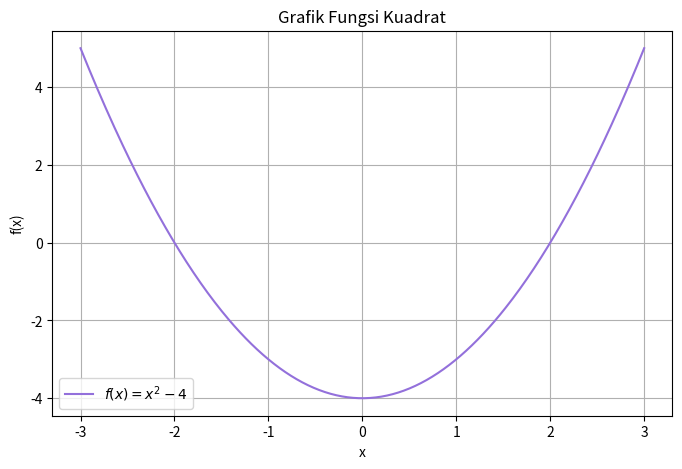

Generate this figure with matplotlib:
import numpy as np
import matplotlib.pyplot as plt

# Definisikan fungsi
def f(x):
  return x**2 - 4

# Cari akar-akar fungsi (akar dari persamaan x^2 - 4 = 0)
akar = akar = np.roots([1,-4,0]) # f(x) = ax(1) - bx(0) - c(4) = 0

# Generate nilai x dari -3 hingga 3
x = np.linspace (-3, 3, 400)
y = f(x)

# plot grafik
plt.figure(figsize=(8, 5))
plt.plot(x, y, label= '$f(x) = x^2 -4$', color='mediumpurple')
plt.title("Grafik Fungsi Kuadrat")
plt.xlabel("x")
plt.ylabel("f(x)")
plt.grid(True)
plt.legend()
plt.show()
